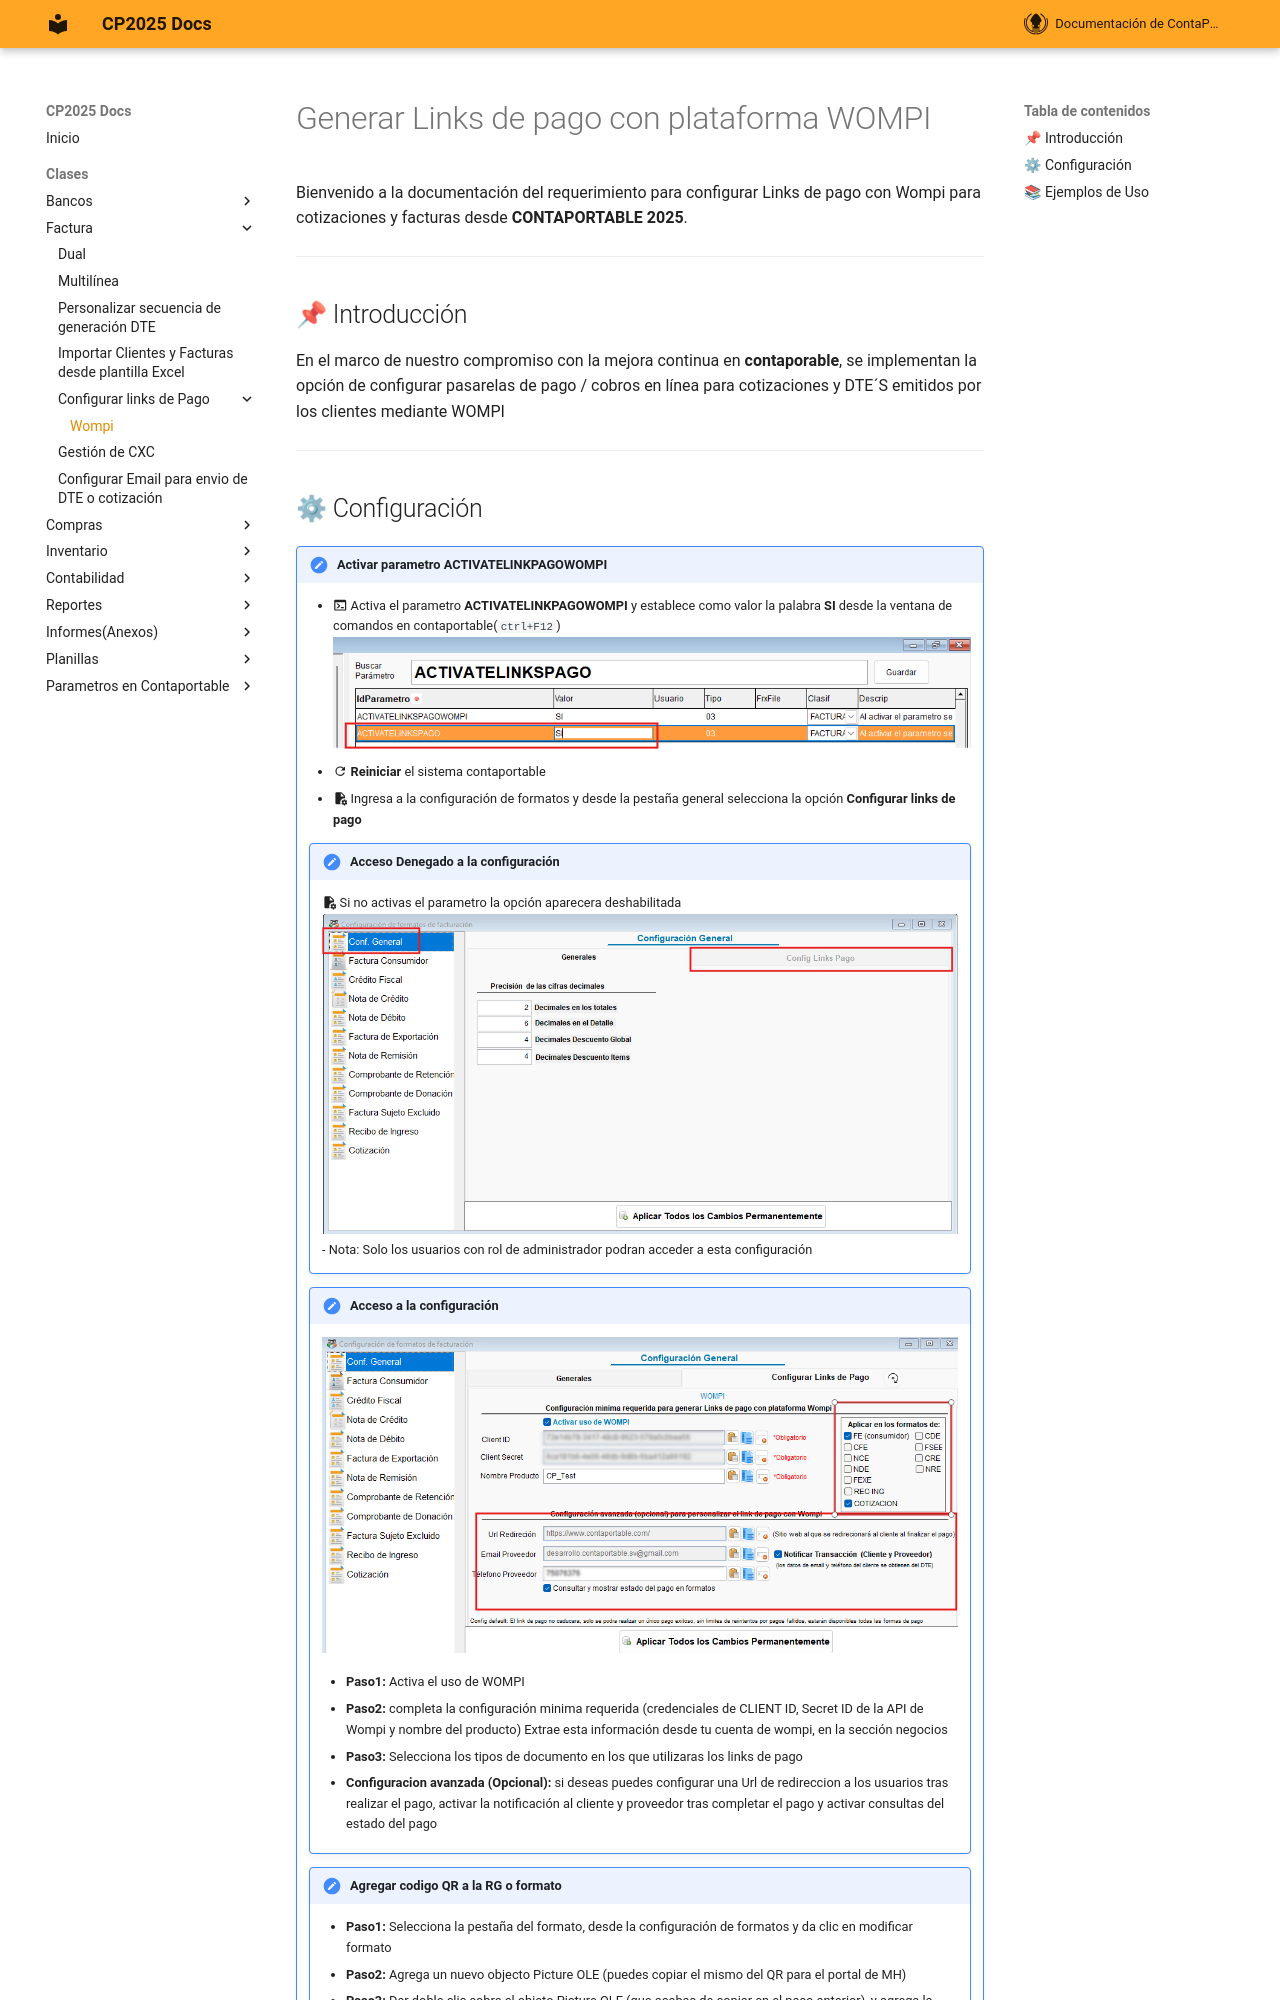

repository: ContaportableDesarrollo03/CPDOCS · page: modulos/facturacion/linksPago/wompi/linkPagoWompi/index.html · generator: mkdocs

<!---
description: Generar links de pago con WOMPI
---
-->
# Generar Links de pago con plataforma WOMPI

Bienvenido a la documentación del requerimiento para configurar Links de pago con Wompi para cotizaciones y facturas desde **CONTAPORTABLE 2025**.

---

## 📌 Introducción  

En el marco de nuestro compromiso con la mejora continua en **contaporable**, se implementan la opción de configurar pasarelas de pago / cobros en línea para cotizaciones y DTE´S emitidos por los clientes mediante WOMPI

---
